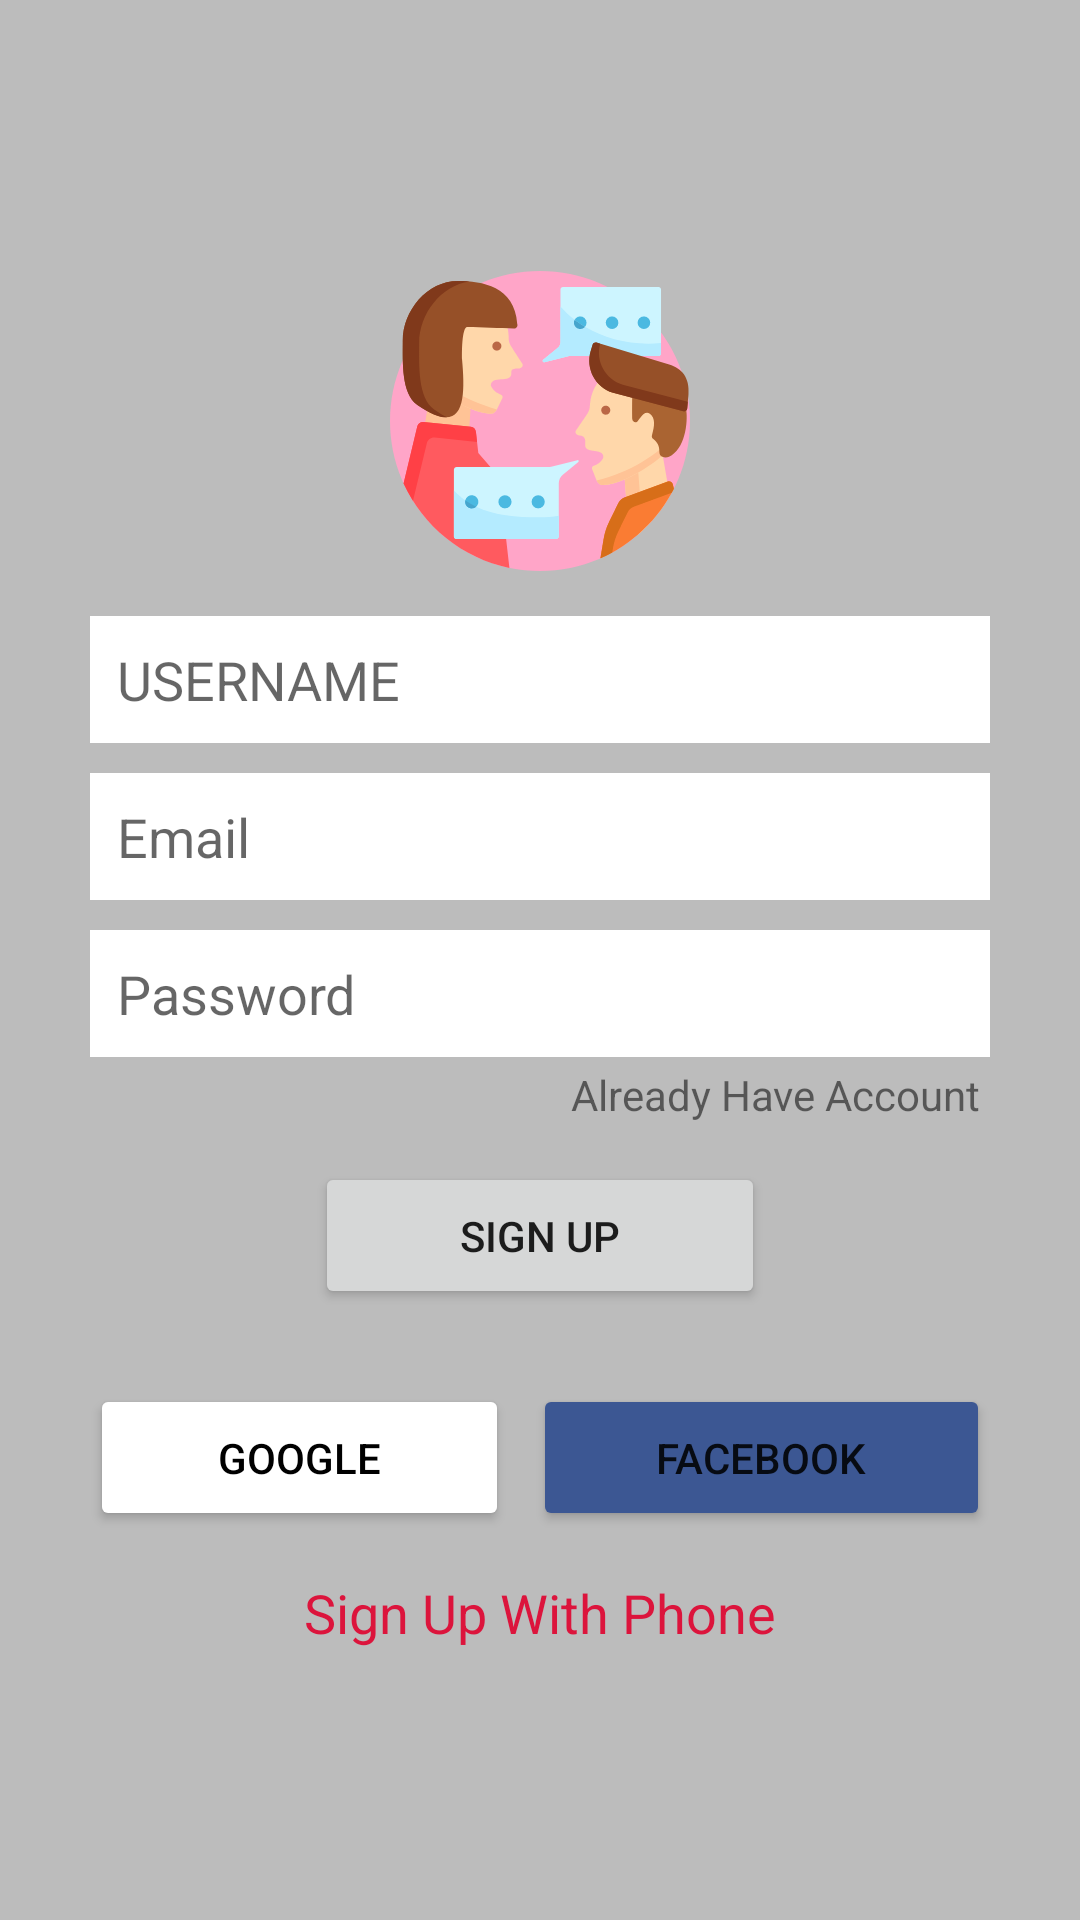

This screen was rendered from an Android layout file. Write that file and the resources it references.
<!-- AndroidManifest.xml: application theme Theme.WhatsappCoders -->
<!-- res/layout/activity_sign_up.xml -->
<?xml version="1.0" encoding="utf-8"?>
<LinearLayout xmlns:android="http://schemas.android.com/apk/res/android"
    xmlns:app="http://schemas.android.com/apk/res-auto"
    xmlns:tools="http://schemas.android.com/tools"
    android:layout_width="match_parent"
    android:layout_height="match_parent"
    android:background="@color/grayBackground"
    android:gravity="center"
    android:orientation="vertical"
    tools:context=".SignUpActivity">

    <LinearLayout
        android:layout_width="match_parent"
        android:layout_height="wrap_content"
        android:layout_marginStart="30dp"
        android:layout_marginLeft="30dp"
        android:layout_marginEnd="30dp"
        android:layout_marginRight="30dp"
        android:gravity="center_horizontal"
        android:orientation="vertical">

        <ImageView
            android:id="@+id/imageView"
            android:layout_width="100dp"
            android:layout_height="100dp"
            app:srcCompat="@drawable/ic_chat"
            tools:ignore="VectorDrawableCompat" />

        <EditText
            android:id="@+id/userName"
            android:layout_width="match_parent"
            android:layout_height="wrap_content"
            android:layout_marginTop="15dp"
            android:layout_marginBottom="10dp"
            android:background="@color/white"
            android:ems="10"
            android:hint="USERNAME"
            android:inputType="textPersonName"
            android:padding="9dp" />

        <EditText
            android:id="@+id/etEmail"
            android:layout_width="match_parent"
            android:layout_height="wrap_content"
            android:layout_marginBottom="10dp"
            android:background="#FFFFFF"
            android:ems="10"
            android:hint="Email"
            android:inputType="textEmailAddress"
            android:padding="9dp" />

        <EditText
            android:id="@+id/etPassword"
            android:layout_width="match_parent"
            android:layout_height="wrap_content"
            android:background="@color/white"
            android:ems="10"
            android:hint="Password"
            android:inputType="textPassword"
            android:padding="9dp" />

        <TextView
            android:id="@+id/tvAlreadyAccount"
            android:layout_width="wrap_content"
            android:layout_height="wrap_content"
            android:layout_gravity="right"
            android:padding="3dp"
            android:text="Already Have Account" />

        <Button
            android:id="@+id/btn_signUp"
            android:layout_width="150dp"
            android:layout_height="wrap_content"
            android:layout_marginTop="10dp"
            android:padding="15dp"
            android:text="Sign Up"
            app:cornerRadius="4dp" />

        <LinearLayout
            android:layout_width="match_parent"
            android:layout_height="match_parent"
            android:layout_marginTop="25dp"
            android:orientation="horizontal">

            <Button
                android:id="@+id/btn_google"
                android:layout_width="wrap_content"
                android:layout_height="wrap_content"
                android:layout_marginEnd="4dp"
                android:layout_marginRight="4dp"
                android:layout_weight="1"
                android:drawableLeft="@drawable/ic_google"
                android:padding="15dp"
                android:text="Google"
                android:textColor="@color/black"
                app:backgroundTint="@color/white"
                app:cornerRadius="4dp" />

            <Button
                android:id="@+id/btn_fb"
                android:layout_width="wrap_content"
                android:layout_height="wrap_content"
                android:layout_marginStart="4dp"
                android:layout_marginLeft="4dp"
                android:layout_weight="1"
                android:drawableLeft="@drawable/ic_facebook"
                android:padding="15dp"
                android:text="Facebook"
                app:backgroundTint="@color/fb_color"
                app:cornerRadius="4dp" />

        </LinearLayout>

        <TextView
            android:id="@+id/signUpPhone"
            android:layout_width="wrap_content"
            android:layout_height="wrap_content"
            android:layout_marginTop="15dp"
            android:layout_weight="1"
            android:text="Sign Up With Phone"
            android:textColor="@color/colorPrimary"
            android:textSize="18sp" />
    </LinearLayout>
</LinearLayout>
<!-- resources referenced by this layout -->
<resources>
  <color name="black">#FF000000</color>
  <color name="colorPrimary">#DC143C</color>
  <color name="fb_color">#3c5793</color>
  <color name="grayBackground">#BCBCBC</color>
  <color name="white">#FFFFFFFF</color>
  <!-- drawable ic_chat: vector/xml drawable (drawable, 9993 chars, omitted) -->
  <style name="Theme.WhatsappCoders" parent="Theme.MaterialComponents.DayNight.DarkActionBar">
          
          
          <item name="colorPrimary">@color/colorPrimary</item>
          <item name="colorPrimaryVariant">@color/colorPrimaryDark</item>
          <item name="colorOnPrimary">@color/white</item>
          
          <item name="colorSecondary">@color/teal_200</item>
          <item name="colorSecondaryVariant">@color/teal_700</item>
          <item name="colorOnSecondary">@color/black</item>
          
          <item name="android:statusBarColor" tools:targetApi="l">?attr/colorPrimaryVariant</item>
          
      </style>
  <color name="colorPrimaryDark">#EC2C3B</color>
  <color name="teal_200">#FF03DAC5</color>
  <color name="teal_700">#FF018786</color>
</resources>
